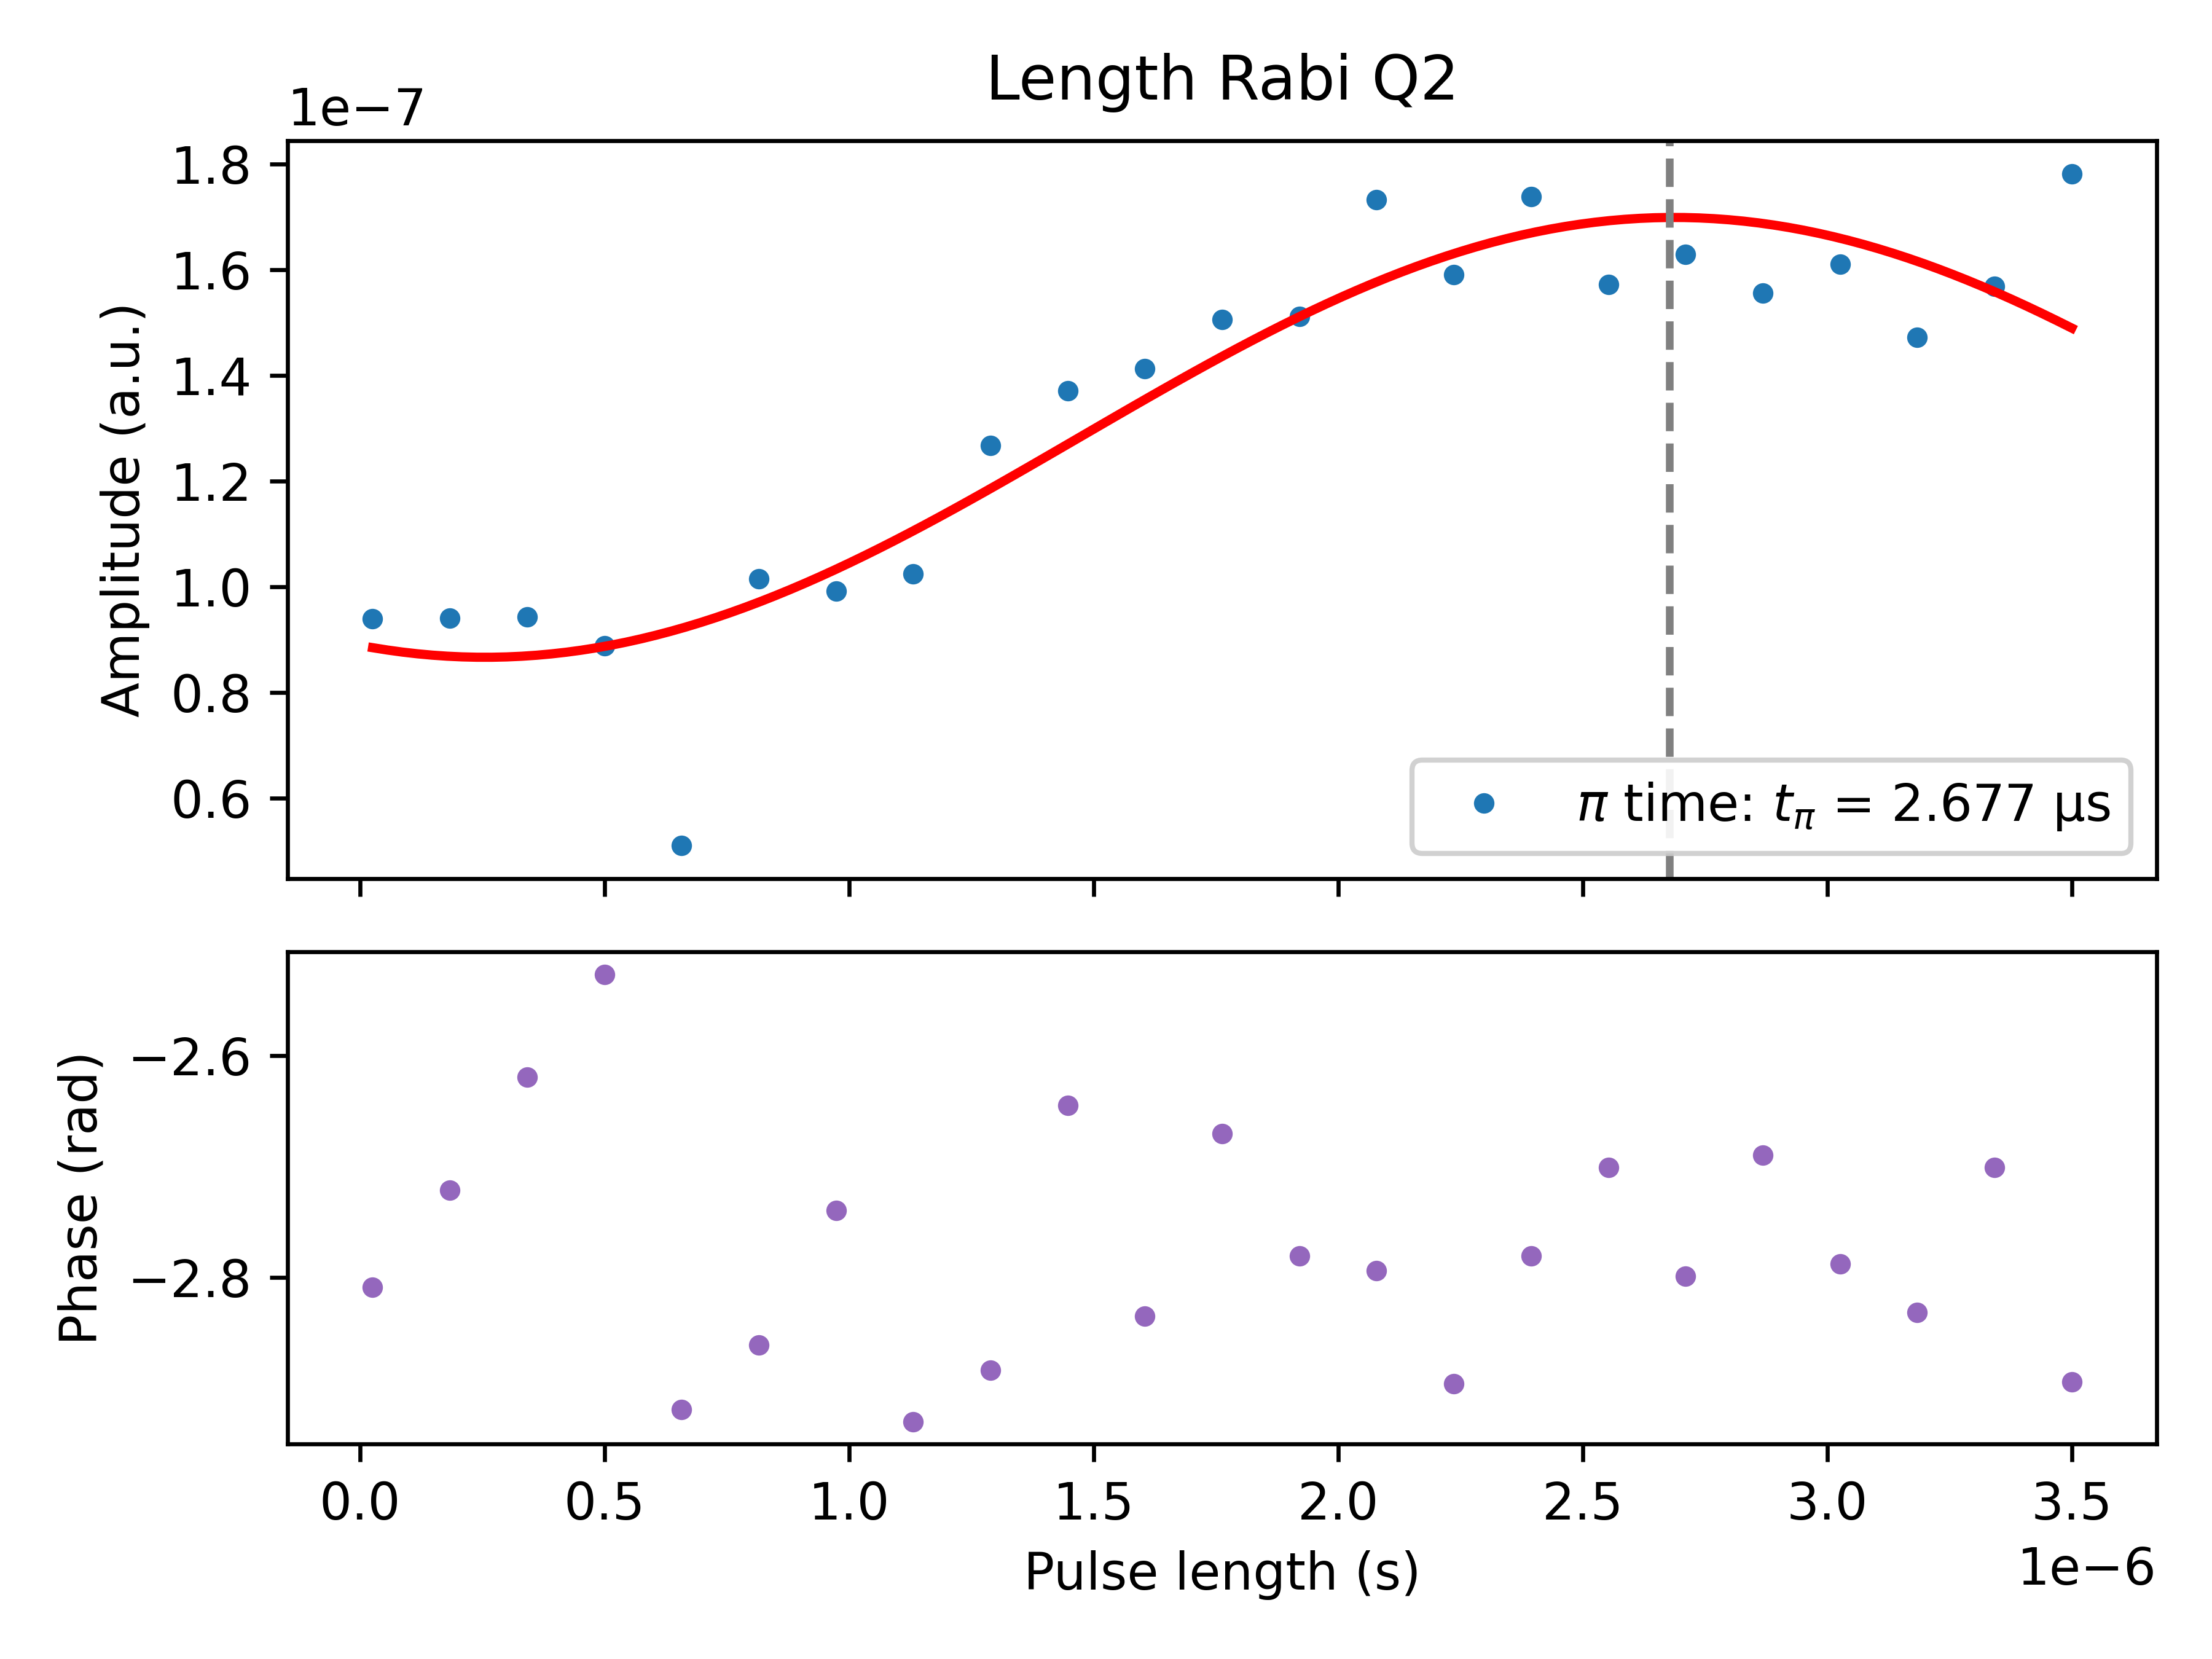

Values plotted in this chart, from the file beside it:
PulseLength_s, Magnitude_AU, Fit_AU, Phase_rad, A_fit, f_fit_Hz, phi_fit_rad, C_fit, t_pi_s
2.6e-08, 9.390374084502068e-08, 8.845553057935067e-08, -2.809, 4.161699965836659e-08, 205646, 2.811, 1.2825521102329802e-07, 2.6772105263157894e-06
1.8390909090909091e-07, 9.401462765685889e-08, 8.681641602235021e-08, -2.721, 4.161699965836659e-08, 205646, 2.811, 1.2825521102329802e-07, 2.6772105263157894e-06
3.4181818181818183e-07, 9.427488793898041e-08, 8.689646203882346e-08, -2.62, 4.161699965836659e-08, 205646, 2.811, 1.2825521102329802e-07, 2.6772105263157894e-06
4.997272727272728e-07, 8.886746423330858e-08, 8.86923477803823e-08, -2.527, 4.161699965836659e-08, 205646, 2.811, 1.2825521102329802e-07, 2.6772105263157894e-06
6.576363636363637e-07, 5.1076070581032047e-08, 9.21295677996246e-08, -2.919, 4.161699965836659e-08, 205646, 2.811, 1.2825521102329802e-07, 2.6772105263157894e-06
8.155454545454547e-07, 1.0147792870694764e-07, 9.706552303836582e-08, -2.861, 4.161699965836659e-08, 205646, 2.811, 1.2825521102329802e-07, 2.6772105263157894e-06
9.734545454545455e-07, 9.920440609045876e-08, 1.0329543679789453e-07, -2.74, 4.161699965836659e-08, 205646, 2.811, 1.2825521102329802e-07, 2.6772105263157894e-06
1.1313636363636364e-06, 1.0241136301856897e-07, 1.1056085025692314e-07, -2.93, 4.161699965836659e-08, 205646, 2.811, 1.2825521102329802e-07, 2.6772105263157894e-06
1.2892727272727274e-06, 1.2671929242294122e-07, 1.1856034508587758e-07, -2.884, 4.161699965836659e-08, 205646, 2.811, 1.2825521102329802e-07, 2.6772105263157894e-06
1.4471818181818184e-06, 1.3705883677976286e-07, 1.2696204831119939e-07, -2.645, 4.161699965836659e-08, 205646, 2.811, 1.2825521102329802e-07, 2.6772105263157894e-06
1.6050909090909093e-06, 1.4128634066128725e-07, 1.35417400643588e-07, -2.835, 4.161699965836659e-08, 205646, 2.811, 1.2825521102329802e-07, 2.6772105263157894e-06
1.763e-06, 1.5057661831039861e-07, 1.4357561706710997e-07, -2.67, 4.161699965836659e-08, 205646, 2.811, 1.2825521102329802e-07, 2.6772105263157894e-06
1.920909090909091e-06, 1.51113333522366e-07, 1.5109823976645326e-07, -2.781, 4.161699965836659e-08, 205646, 2.811, 1.2825521102329802e-07, 2.6772105263157894e-06
2.078818181818182e-06, 1.7324901302065023e-07, 1.5767317963879683e-07, -2.794, 4.161699965836659e-08, 205646, 2.811, 1.2825521102329802e-07, 2.6772105263157894e-06
2.2367272727272726e-06, 1.5906267216279396e-07, 1.6302766385372333e-07, -2.896, 4.161699965836659e-08, 205646, 2.811, 1.2825521102329802e-07, 2.6772105263157894e-06
2.3946363636363638e-06, 1.737918397115084e-07, 1.669395523091044e-07, -2.781, 4.161699965836659e-08, 205646, 2.811, 1.2825521102329802e-07, 2.6772105263157894e-06
2.5525454545454545e-06, 1.571713505238441e-07, 1.6924655350007925e-07, -2.701, 4.161699965836659e-08, 205646, 2.811, 1.2825521102329802e-07, 2.6772105263157894e-06
2.7104545454545453e-06, 1.6285651001428662e-07, 1.6985295746475378e-07, -2.799, 4.161699965836659e-08, 205646, 2.811, 1.2825521102329802e-07, 2.6772105263157894e-06
2.8683636363636365e-06, 1.5550271956393092e-07, 1.6873360647864191e-07, -2.69, 4.161699965836659e-08, 205646, 2.811, 1.2825521102329802e-07, 2.6772105263157894e-06
3.0262727272727272e-06, 1.6100488354626534e-07, 1.659349387666766e-07, -2.788, 4.161699965836659e-08, 205646, 2.811, 1.2825521102329802e-07, 2.6772105263157894e-06
3.1841818181818184e-06, 1.4719379666632177e-07, 1.6157306193257922e-07, -2.832, 4.161699965836659e-08, 205646, 2.811, 1.2825521102329802e-07, 2.6772105263157894e-06
3.342090909090909e-06, 1.5684244104863315e-07, 1.55828936032726e-07, -2.701, 4.161699965836659e-08, 205646, 2.811, 1.2825521102329802e-07, 2.6772105263157894e-06
3.5e-06, 1.7808352973531765e-07, 1.4894086613307907e-07, -2.894, 4.161699965836659e-08, 205646, 2.811, 1.2825521102329802e-07, 2.6772105263157894e-06
